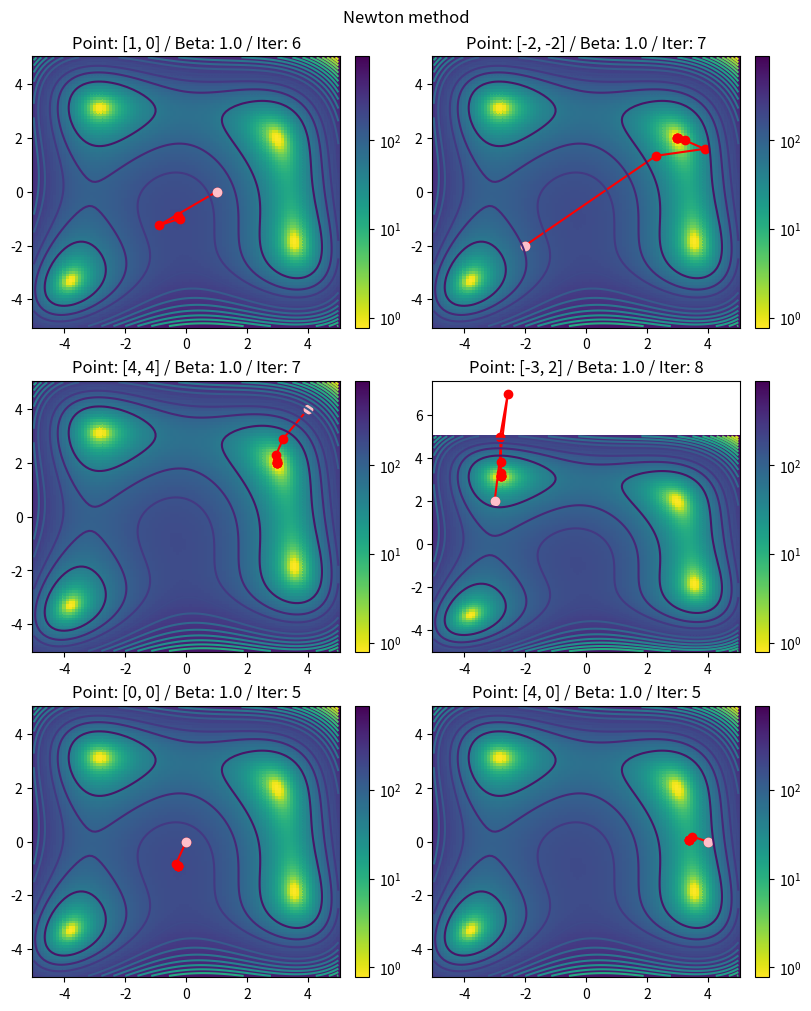

This figure's Python source:
import abc
import logging
from datetime import datetime
from typing import List, Optional, Tuple

import matplotlib.colors as colors
import matplotlib.pyplot as plt
import numpy
import numpy as np

logging.basicConfig(format="%(asctime)s - %(message)s", level=logging.INFO)

Vector2D = Tuple[float, float]


def f(point: Vector2D) -> float:
    # https://en.wikipedia.org/wiki/Himmelblau%27s_function
    x, y = point[0], point[1]
    return (x * x + y - 11) ** 2 + (x + y * y - 7) ** 2


def f_dx(point: Vector2D) -> float:
    x, y = point[0], point[1]
    return 4 * (x ** 3) + 4 * x * y - 42 * x + 2 * (y ** 2) - 14


def f_dy(point: Vector2D) -> float:
    x, y = point[0], point[1]
    return 2 * y + 2 * (x ** 2) - 22 + 4 * (y ** 3) + 4 * x * y - 28 * y


def f_dxx(point: Vector2D) -> float:
    x, y = point[0], point[1]
    return 12 * (x ** 2) + 4 * y - 42


def f_dyy(point: Vector2D) -> float:
    x, y = point[0], point[1]
    return 2 + 12 * (y ** 2) + 4 * x - 28


def f_dxy(point: Vector2D) -> float:
    x, y = point[0], point[1]
    return 4 * x + 4 * y


def f_dyx(point: Vector2D) -> float:
    return f_dxy(point)


def f_hessian(point: Vector2D) -> np.ndarray:
    return np.array(
        [
            [f_dxx(point), f_dxy(point)],
            [f_dxy(point), f_dyy(point)],
        ]
    )


class GradientDescent:
    def __init__(
        self,
        epsilon: float = 1e-12,
        iterations: int = 100,
        beta: float = 0.01,
        max_run_time_in_microseconds: int = 10000,
    ) -> None:
        self._epsilon = epsilon
        self._iterations = iterations
        self._current_iteration = 0
        self._beta = beta
        self._name = "Gradient"
        self._history_points: List[Vector2D] = list()
        self._history_time_in_microseconds: List[float] = list()
        self._start_run_datetime: Optional[datetime] = None
        self._max_run_time_in_microseconds = max_run_time_in_microseconds

    @abc.abstractmethod
    def gradient(self, point: Vector2D) -> float:
        raise NotImplementedError()

    @abc.abstractmethod
    def generate_new_point(self, point: Vector2D) -> Vector2D:
        raise NotImplementedError()

    def start_point(self) -> Vector2D:
        return self._history_points[0]

    def run(self, start_point: Vector2D) -> None:
        self.add_point_to_history(start_point)
        self._start_run_datetime = datetime.now()
        point = start_point

        while not self.check_for_stop():
            start_time = datetime.now()
            new_point = self.generate_new_point(point)
            end_time = datetime.now()
            self._history_time_in_microseconds.append((end_time - start_time).microseconds)

            if self.check_for_epsilon(point, new_point):
                logging.info("Epsilon!")
                break

            self.add_point_to_history(new_point)
            self.next_iter()
            point = new_point

    def check_for_epsilon(self, point, new_point) -> bool:
        return (
            np.abs(point[0] - new_point[0]) < self._epsilon
            and np.abs(point[1] - new_point[1]) < self._epsilon
        )

    def check_for_stop(self) -> bool:
        if self._current_iteration > self._iterations:
            logging.info(f"Stopped at iteration {self._iterations}")
            return True

        if (
            datetime.now() - self._start_run_datetime
        ).microseconds > self._max_run_time_in_microseconds:
            logging.info(f"Stopped after {self._max_run_time_in_microseconds} microseconds")
            return True

        return False

    def next_iter(self) -> None:
        self._current_iteration += 1

    def add_point_to_history(self, point: Vector2D) -> None:
        self._history_points.append(point)


class SteepestGradientDescent(GradientDescent):
    def __init__(self, *args, **kwargs) -> None:
        super().__init__(*args, **kwargs)
        self._name = "Steepest Gradient"

    def gradient(self, point: Vector2D) -> Vector2D:
        return -f_dx(point), -f_dy(point)

    def generate_new_point(self, point: Vector2D) -> Vector2D:
        gradient = self.gradient(point)
        new_point = (point[0] + self._beta * gradient[0], point[1] + self._beta * gradient[1])
        return new_point


class NewtonGradientDescent(GradientDescent):
    def __init__(self, *args, **kwargs) -> None:
        super().__init__(*args, **kwargs)
        self._name = "Newton"

    def gradient(self, point: Vector2D) -> Vector2D:
        return -f_dx(point), -f_dy(point)

    def generate_new_point(self, point: Vector2D) -> Vector2D:
        gradient = self.gradient(point)
        gradient_vector = np.array([gradient[0], gradient[1]])

        hessian = f_hessian(point)
        hessian_inv = numpy.linalg.inv(hessian)

        d = hessian_inv.dot(gradient_vector)

        new_point = (point[0] + self._beta * d[0], point[1] + self._beta * d[1])
        return new_point


class GradientPlotter:
    def __init__(self, gradient_descent: GradientDescent, fig, ax) -> None:
        self._gradient_descent = gradient_descent
        self.fig = fig
        self.ax = ax

    def plot(self) -> None:
        y, x = np.meshgrid(np.linspace(-5, 5, 100), np.linspace(-5, 5, 100))
        z = f((x, y))

        self.add_title()
        self.add_heatmap(x, y, z)
        self.add_history_points()
        self.add_contours(x, y, z)

        self.ax.plot()

    def add_title(self) -> None:
        start_point = self._gradient_descent.start_point()
        title = (
            f"Point: [{start_point[0]}, {start_point[1]}] / "
            f"Beta: {self._gradient_descent._beta} /"
            f" Iter: {self._gradient_descent._current_iteration}"
        )
        self.ax.set_title(title)

    def add_heatmap(self, x, y, z) -> None:
        c = self.ax.pcolor(
            x,
            y,
            z,
            norm=colors.SymLogNorm(linthresh=1, linscale=0.1, base=10),
            cmap="viridis_r",
        )

        self.fig.colorbar(c, ax=self.ax)

    def add_history_points(self) -> None:
        x_points = [p[0] for p in self._gradient_descent._history_points]
        y_points = [p[1] for p in self._gradient_descent._history_points]
        self.ax.plot(x_points, y_points, "-o", color="red")

        x_start = [self._gradient_descent._history_points[0][0]]
        y_start = [self._gradient_descent._history_points[0][1]]
        self.ax.plot(x_start, y_start, "-o", color="pink")

    def add_contours(self, x, y, z) -> None:
        self.ax.contour(x, y, z, 20)


def main() -> None:
    points: List[Vector2D] = [(1, 0), (-2, -2), (4, 4), (-3, 2), (0, 0), (4, 0)]
    # beta_list = [0.0001, 0.0005, 0.001, 0.005, 0.01, 0.03]  # For steepest
    # beta_list = [0.005, 0.01, 0.1, 0.5, 1.0, 2.0]  # For newton
    beta = 1.0

    fig, axs = plt.subplots(3, 2, figsize=(8, 10), constrained_layout=True)
    # fig.suptitle("Steepest gradient descent")
    fig.suptitle("Newton method")
    axes = axs.flat

    max_iterations = 5000
    max_microseconds = 100000000

    # point = (0, 0)  # For steepest
    # point = (3, 4)  # For newton

    # for i, beta in enumerate(beta_list):
    for i, point in enumerate(points):
        # gradient = SteepestGradientDescent(
        #     iterations=max_iterations, beta=beta, max_run_time_in_microseconds=max_microseconds
        # )

        gradient = NewtonGradientDescent(
            iterations=max_iterations, beta=beta, max_run_time_in_microseconds=max_microseconds
        )
        gradient.run(point)

        logging.info(np.median(gradient._history_time_in_microseconds))
        logging.info(gradient._history_points[-1])

        plotter = GradientPlotter(gradient, fig=fig, ax=axes[i])
        plotter.plot()

    plt.show()


if __name__ == "__main__":
    main()
